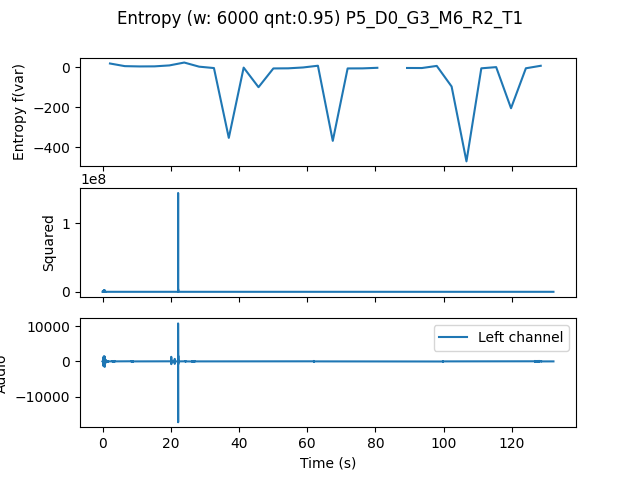

The file beside this chart, header and first rows:
, t0, var
0.0, 0.0, 18.57
4.354, 4.354, 5.337
8.707, 8.707, 3.861
13.06, 13.06, 4.245
17.41, 17.41, 8.965
21.77, 21.77, 23.38
26.12, 26.12, 2.707
30.48, 30.48, -4.245
34.83, 34.83, -354.1
39.18, 39.18, -2.065
43.54, 43.54, -100.1
47.89, 47.89, -6.154
52.24, 52.24, -5.598
56.6, 56.6, -1.297
60.95, 60.95, 7.397
65.31, 65.31, -369.1
69.66, 69.66, -6.168
74.01, 74.01, -5.865
78.37, 78.37, -3.002
82.72, 82.72, -inf
87.07, 87.07, -3.877
91.43, 91.43, -4.124
95.78, 95.78, 6.47
100.1, 100.1, -96.7
104.5, 104.5, -471.9
108.8, 108.8, -5.589
113.2, 113.2, 0.4451
117.6, 117.6, -205.6
121.9, 121.9, -5.354
126.3, 126.3, 7.159
